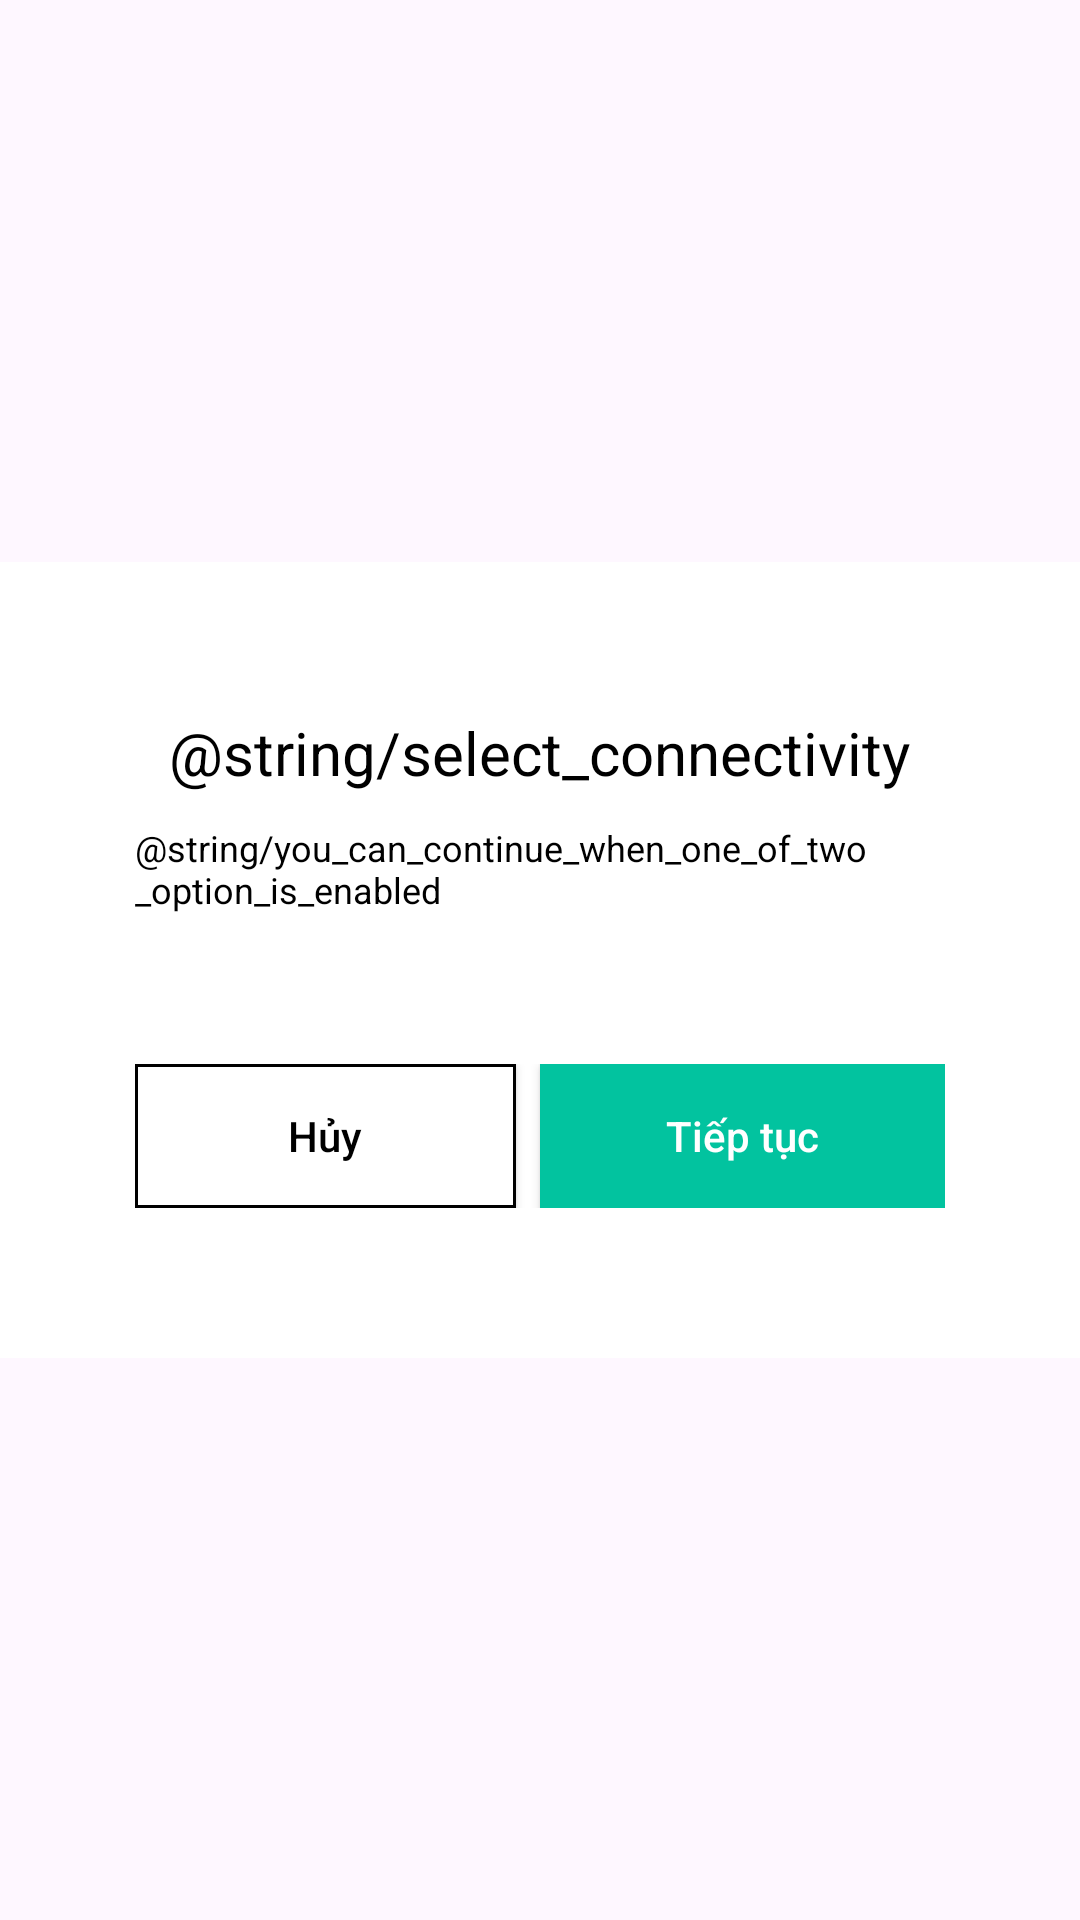

Produce the Android XML layout that renders to this screen, including the resource entries it uses.
<!-- AndroidManifest.xml: application theme Theme.ThingsFlow -->
<!-- res/layout/dialog_select_connectivity.xml -->
<?xml version="1.0" encoding="utf-8"?>
<layout xmlns:android="http://schemas.android.com/apk/res/android"
    xmlns:app="http://schemas.android.com/apk/res-auto">

    <data>

    </data>

    <LinearLayout
        android:layout_width="match_parent"
        android:layout_height="match_parent">
        <LinearLayout
            android:layout_width="match_parent"
            android:layout_height="wrap_content"
            android:layout_gravity="center_vertical"
            android:orientation="vertical"
            android:background="@color/white"
            android:paddingVertical="@dimen/_space50dp">
            <LinearLayout
                android:layout_width="match_parent"
                android:layout_height="wrap_content"
                android:orientation="vertical"
                android:layout_marginHorizontal="45dp">
                <TextView
                    android:layout_width="wrap_content"
                    android:layout_height="wrap_content"
                    android:text="@string/select_connectivity"
                    android:textSize="@dimen/text_headline6"
                    android:textColor="@color/black"
                    android:layout_gravity="center_horizontal"/>
                <TextView
                    android:layout_width="wrap_content"
                    android:layout_height="wrap_content"
                    android:text="@string/you_can_continue_when_one_of_two_option_is_enabled"
                    android:textSize="@dimen/text_caption"
                    android:textColor="@color/black"
                    android:layout_marginTop="@dimen/_space10dp"/>
                <androidx.recyclerview.widget.RecyclerView
                    android:layout_width="match_parent"
                    android:layout_height="wrap_content"
                    android:layout_marginTop="10dp"
                    android:id="@+id/rv_connectivity"
                    app:layoutManager="androidx.recyclerview.widget.LinearLayoutManager"/>
                <LinearLayout
                    android:layout_width="match_parent"
                    android:layout_height="wrap_content"
                    android:orientation="horizontal"
                    android:layout_marginTop="40dp">
                    <androidx.appcompat.widget.AppCompatButton
                        android:layout_width="match_parent"
                        android:layout_height="wrap_content"
                        android:layout_weight="1"
                        android:id="@+id/btn_cancel"
                        android:text="@string/cancel"
                        android:textColor="@color/black"
                        android:textSize="@dimen/text_button"
                        android:paddingVertical="13dp"
                        android:textAllCaps="false"
                        android:background="@drawable/btn_white_stroke_black"
                        android:layout_marginEnd="@dimen/_space8dp"/>

                    <androidx.appcompat.widget.AppCompatButton
                        android:layout_width="match_parent"
                        android:layout_height="wrap_content"
                        android:layout_weight="1"
                        android:id="@+id/btn_continue"
                        android:text="@string/to_continue"
                        android:textSize="@dimen/text_button"
                        android:textColor="@color/white"
                        android:paddingVertical="13dp"
                        android:background="@color/emerald"
                        android:textAllCaps="false"/>
                </LinearLayout>
            </LinearLayout>
    </LinearLayout>
    </LinearLayout>
</layout>
<!-- resources referenced by this layout -->
<resources>
  <color name="black">#FF000000</color>
  <color name="emerald">#FF02C39F</color>
  <color name="white">#FFFFFFFF</color>
  <dimen name="_space10dp">10dp</dimen>
  <dimen name="_space50dp">50dp</dimen>
  <dimen name="_space8dp">8dp</dimen>
  <dimen name="text_button">14sp</dimen>
  <dimen name="text_caption">12sp</dimen>
  <dimen name="text_headline6">20sp</dimen>
  <!-- drawable btn_white_stroke_black (drawable) -->
  <?xml version="1.0" encoding="utf-8"?>
  <ripple android:shape="rectangle" xmlns:android="http://schemas.android.com/apk/res/android" android:color="?android:colorBackgroundCacheHint">
      <item>
          <shape android:shape="rectangle">
              <solid android:color="@color/white"/>
              <stroke android:color="@color/black" android:width="1dp"/>
          </shape>
      </item>
  </ripple>
  <string name="cancel">Hủy</string>
  <string name="to_continue">Tiếp tục</string>
  <style name="Theme.ThingsFlow" parent="Base.Theme.ThingsFlow" />
  <style name="Base.Theme.ThingsFlow" parent="Theme.Material3.DayNight.NoActionBar">
          
          
      </style>
</resources>
